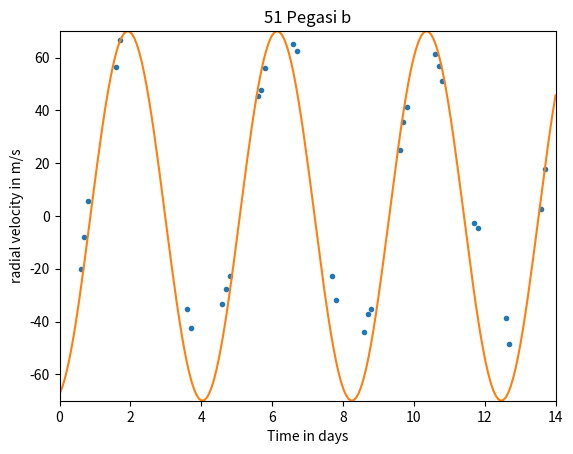

This chart was generated by the following Python code:
from matplotlib import pyplot as plt
from numpy import linspace, sin, pi

Time = [  0.6,   0.7,   0.8,   1.6,   1.7,   3.6,   3.7,   4.6,
          4.7,   4.8,   5.6,   5.7,   5.8,   6.6,   6.7,   7.7, 
          7.8,   8.6,   8.7,   8.8,   9.6,   9.7,   9.8,  10.6, 
         10.7,  10.8,  11.7,  11.8,  12.6,  12.7,  13.6,  13.7] # in Julian Days
v    = [-20.2, - 8.1,   5.6,  56.4,  66.8, -35.1, -42.6, -33.5,
        -27.5, -22.7,  45.3,  47.6,  56.2,  65.3,  62.5, -22.6,
        -31.7, -44.1, -37.1, -35.3,  25.1,  35.7,  41.2,  61.3,
         56.9,  51.0, - 2.5, - 4.6, -38.5, -48.7,   2.7,  17.6] # velocity in m/s

plt.plot(Time, v, '.')

plt.xlabel("Time in days")
plt.ylabel("radial velocity in m/s")
plt.title("51 Pegasi b")

plt.xlim(0,14)
plt.ylim(-70,70)




x = linspace(0,14,200)
y = 70*sin(1.49*x-1.3)
plt.plot(x,y)
print(2*pi/1.49)


plt.show()
